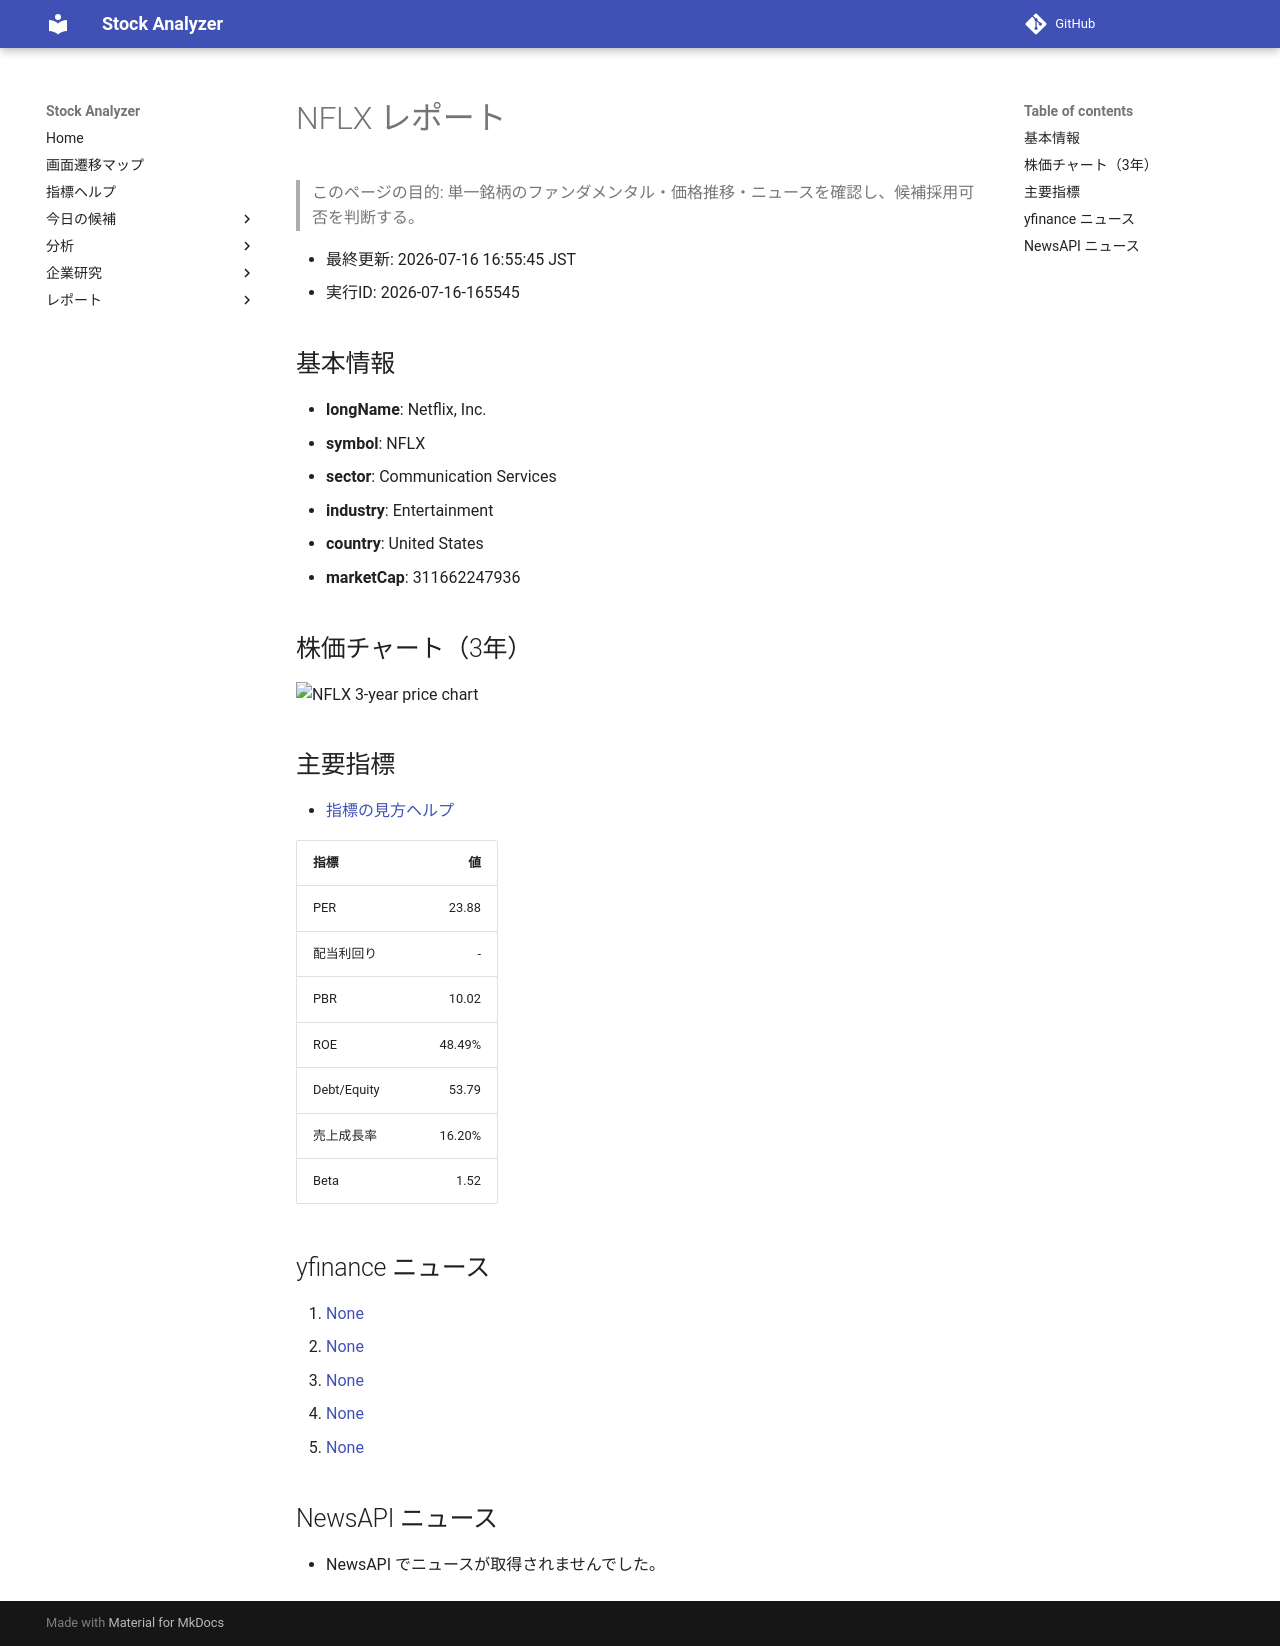

repository: Yumi-note/Making-APP · page: reports/2026-07-16/165545/NFLX/index.html · generator: mkdocs

# NFLX レポート

> このページの目的: 単一銘柄のファンダメンタル・価格推移・ニュースを確認し、候補採用可否を判断する。

- 最終更新: 2026-07-16 16:55:45 JST
- 実行ID: 2026-07-16-165545

## 基本情報

- **longName**: Netflix, Inc.
- **symbol**: NFLX
- **sector**: Communication Services
- **industry**: Entertainment
- **country**: United States
- **marketCap**: 311662247936

## 株価チャート（3年）

![NFLX 3-year price chart](NFLX_3y.png)

## 主要指標

- [指標の見方ヘルプ](../../../../indicators.md)

| 指標 | 値 |
|---|---:|
| PER | 23.88 |
| 配当利回り | - |
| PBR | 10.02 |
| ROE | 48.49% |
| Debt/Equity | 53.79 |
| 売上成長率 | 16.20% |
| Beta | 1.52 |

## yfinance ニュース

1. [None](None)
2. [None](None)
3. [None](None)
4. [None](None)
5. [None](None)

## NewsAPI ニュース

- NewsAPI でニュースが取得されませんでした。
